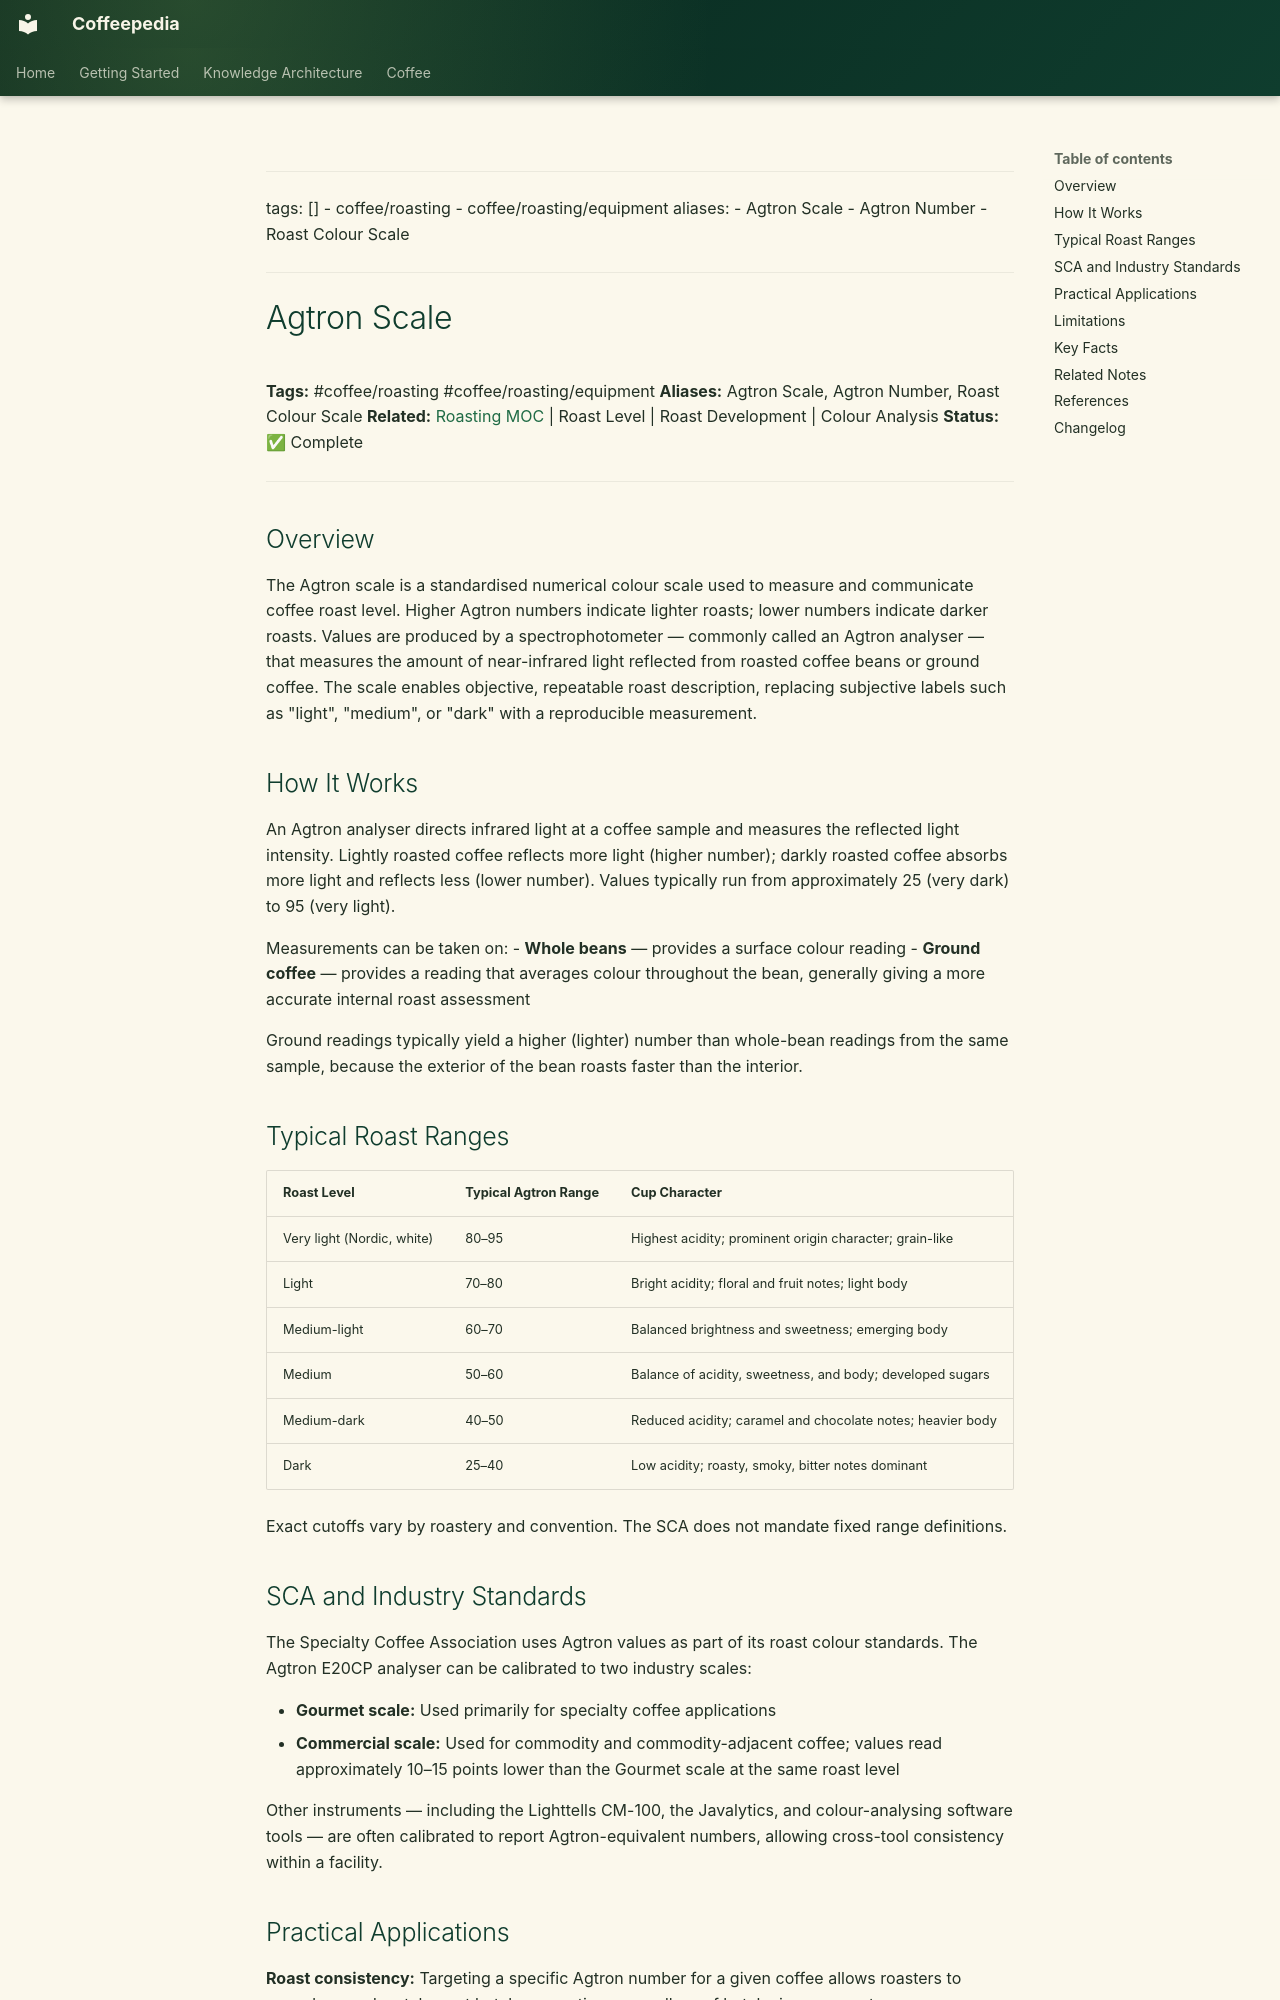

repository: Vauldt/all-about-coffee · page: coffee/roasting-coffee-beans/agtron-scale/index.html · generator: mkdocs

---
tags: []
  - coffee/roasting
  - coffee/roasting/equipment
aliases:
  - Agtron Scale
  - Agtron Number
  - Roast Colour Scale
---

# Agtron Scale

**Tags:** #coffee/roasting #coffee/roasting/equipment
**Aliases:** Agtron Scale, Agtron Number, Roast Colour Scale
**Related:** [Roasting MOC](../maps-of-content/roasting-moc.md) | Roast Level | Roast Development | Colour Analysis
**Status:** ✅ Complete

---

## Overview

The Agtron scale is a standardised numerical colour scale used to measure and communicate coffee roast level. Higher Agtron numbers indicate lighter roasts; lower numbers indicate darker roasts. Values are produced by a spectrophotometer — commonly called an Agtron analyser — that measures the amount of near-infrared light reflected from roasted coffee beans or ground coffee. The scale enables objective, repeatable roast description, replacing subjective labels such as "light", "medium", or "dark" with a reproducible measurement.

## How It Works

An Agtron analyser directs infrared light at a coffee sample and measures the reflected light intensity. Lightly roasted coffee reflects more light (higher number); darkly roasted coffee absorbs more light and reflects less (lower number). Values typically run from approximately 25 (very dark) to 95 (very light).

Measurements can be taken on:
- **Whole beans** — provides a surface colour reading
- **Ground coffee** — provides a reading that averages colour throughout the bean, generally giving a more accurate internal roast assessment

Ground readings typically yield a higher (lighter) number than whole-bean readings from the same sample, because the exterior of the bean roasts faster than the interior.

## Typical Roast Ranges

| Roast Level | Typical Agtron Range | Cup Character |
| :--- | :--- | :--- |
| Very light (Nordic, white) | 80–95 | Highest acidity; prominent origin character; grain-like |
| Light | 70–80 | Bright acidity; floral and fruit notes; light body |
| Medium-light | 60–70 | Balanced brightness and sweetness; emerging body |
| Medium | 50–60 | Balance of acidity, sweetness, and body; developed sugars |
| Medium-dark | 40–50 | Reduced acidity; caramel and chocolate notes; heavier body |
| Dark | 25–40 | Low acidity; roasty, smoky, bitter notes dominant |

Exact cutoffs vary by roastery and convention. The SCA does not mandate fixed range definitions.

## SCA and Industry Standards

The Specialty Coffee Association uses Agtron values as part of its roast colour standards. The Agtron E20CP analyser can be calibrated to two industry scales:

- **Gourmet scale:** Used primarily for specialty coffee applications
- **Commercial scale:** Used for commodity and commodity-adjacent coffee; values read approximately 10–15 points lower than the Gourmet scale at the same roast level

Other instruments — including the Lighttells CM-100, the Javalytics, and colour-analysing software tools — are often calibrated to report Agtron-equivalent numbers, allowing cross-tool consistency within a facility.
